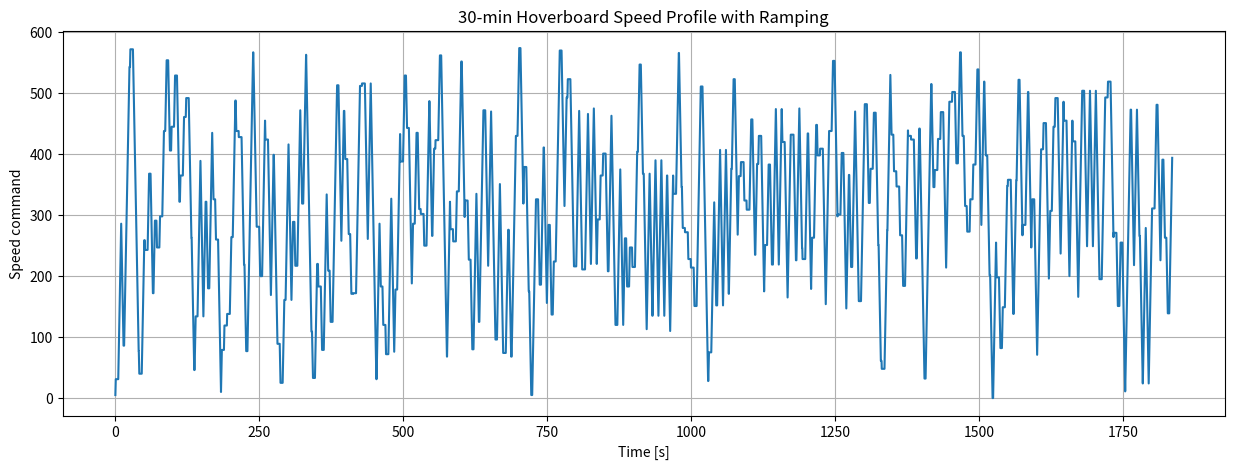

Python code for this plot:
import matplotlib.pyplot as plt
import numpy as np
speed_vector = [31, 399, 86, 481, 543, 572, 112, 77, 40, 259, 243, 368, 172, 291, 247, 298, 438, 554, 406, 445, 529, 322, 365, 461, 492, 263, 46, 134, 514, 110, 322, 180, 500, 326, 260, 10, 79, 119, 138, 264, 488, 438, 428, 219, 77, 376, 567, 64, 281, 200, 536, 424, 138, 399, 70, 89, 25, 161, 536, 88, 289, 217, 490, 319, 563, 103, 109, 33, 220, 183, 79, 552, 209, 125, 572, 513, 208, 471, 392, 269, 171, 172, 544, 512, 516, 160, 524, 212, 31, 395, 183, 120, 72, 571, 76, 178, 545, 388, 529, 443, 128, 286, 435, 310, 302, 250, 487, 266, 409, 423, 562, 214, 68, 322, 277, 257, 339, 552, 40, 324, 227, 80, 384, 125, 402, 472, 154, 470, 99, 96, 528, 40, 74, 276, 68, 319, 430, 574, 254, 379, 175, 5, 301, 326, 186, 411, 123, 284, 137, 224, 477, 570, 292, 493, 523, 149, 216, 495, 138, 211, 554, 220, 567, 123, 293, 365, 401, 208, 566, 119, 120, 427, 12, 262, 183, 247, 215, 404, 547, 368, 11, 483, 135, 398, 105, 484, 74, 365, 81, 524, 335, 566, 346, 279, 272, 228, 214, 151, 549, 511, 216, 28, 75, 321, 152, 533, 8, 495, 171, 376, 523, 62, 364, 387, 324, 309, 457, 235, 384, 430, 166, 251, 383, 219, 563, 170, 559, 420, 141, 511, 432, 226, 475, 246, 228, 434, 102, 263, 448, 398, 409, 108, 450, 438, 553, 94, 301, 402, 114, 366, 215, 565, 126, 159, 449, 482, 320, 376, 468, 251, 61, 48, 275, 558, 432, 372, 347, 267, 184, 538, 430, 424, 229, 442, 110, 32, 434, 515, 346, 374, 425, 469, 136, 475, 486, 502, 385, 567, 430, 315, 273, 326, 383, 539, 20, 519, 398, 201, 0, 300, 198, 82, 149, 348, 358, 138, 357, 522, 73, 284, 502, 41, 326, 21, 501, 408, 451, 49, 307, 445, 492, 45, 486, 455, 83, 535, 421, 41, 490, 504, 29, 529, 39, 580, 104, 195, 550, 493, 519, 113, 271, 151, 255, 11, 403, 473, 204, 518, 266, 24, 575, 21, 425, 311, 481, 168, 391, 263, 139, 425]
step = 5        # hoverboard step per 0.1s
dt = 0.1        # 0.1 s update interval
hold_time = 5   # seconds per value

ramped_signal = []
current_speed = 0

for target_speed in speed_vector:
    time_elapsed = 0
    while time_elapsed < hold_time:
        # Ramp towards target
        if current_speed < target_speed:
            current_speed = min(current_speed + step, target_speed)
        elif current_speed > target_speed:
            current_speed = max(current_speed - step, target_speed)
        ramped_signal.append(current_speed)
        time_elapsed += dt

# Time vector for plotting
t_ramp = np.arange(0, len(ramped_signal)*dt, dt)
# plot first 60 seconds only
# t_ramp = t_ramp[t_ramp <= 60]
# ramped_signal = ramped_signal[:len(t_ramp)]
plt.figure(figsize=(15,5))
plt.plot(t_ramp, ramped_signal)
plt.title("30-min Hoverboard Speed Profile with Ramping")
plt.xlabel("Time [s]")
plt.ylabel("Speed command")
plt.grid(True)
plt.show()
